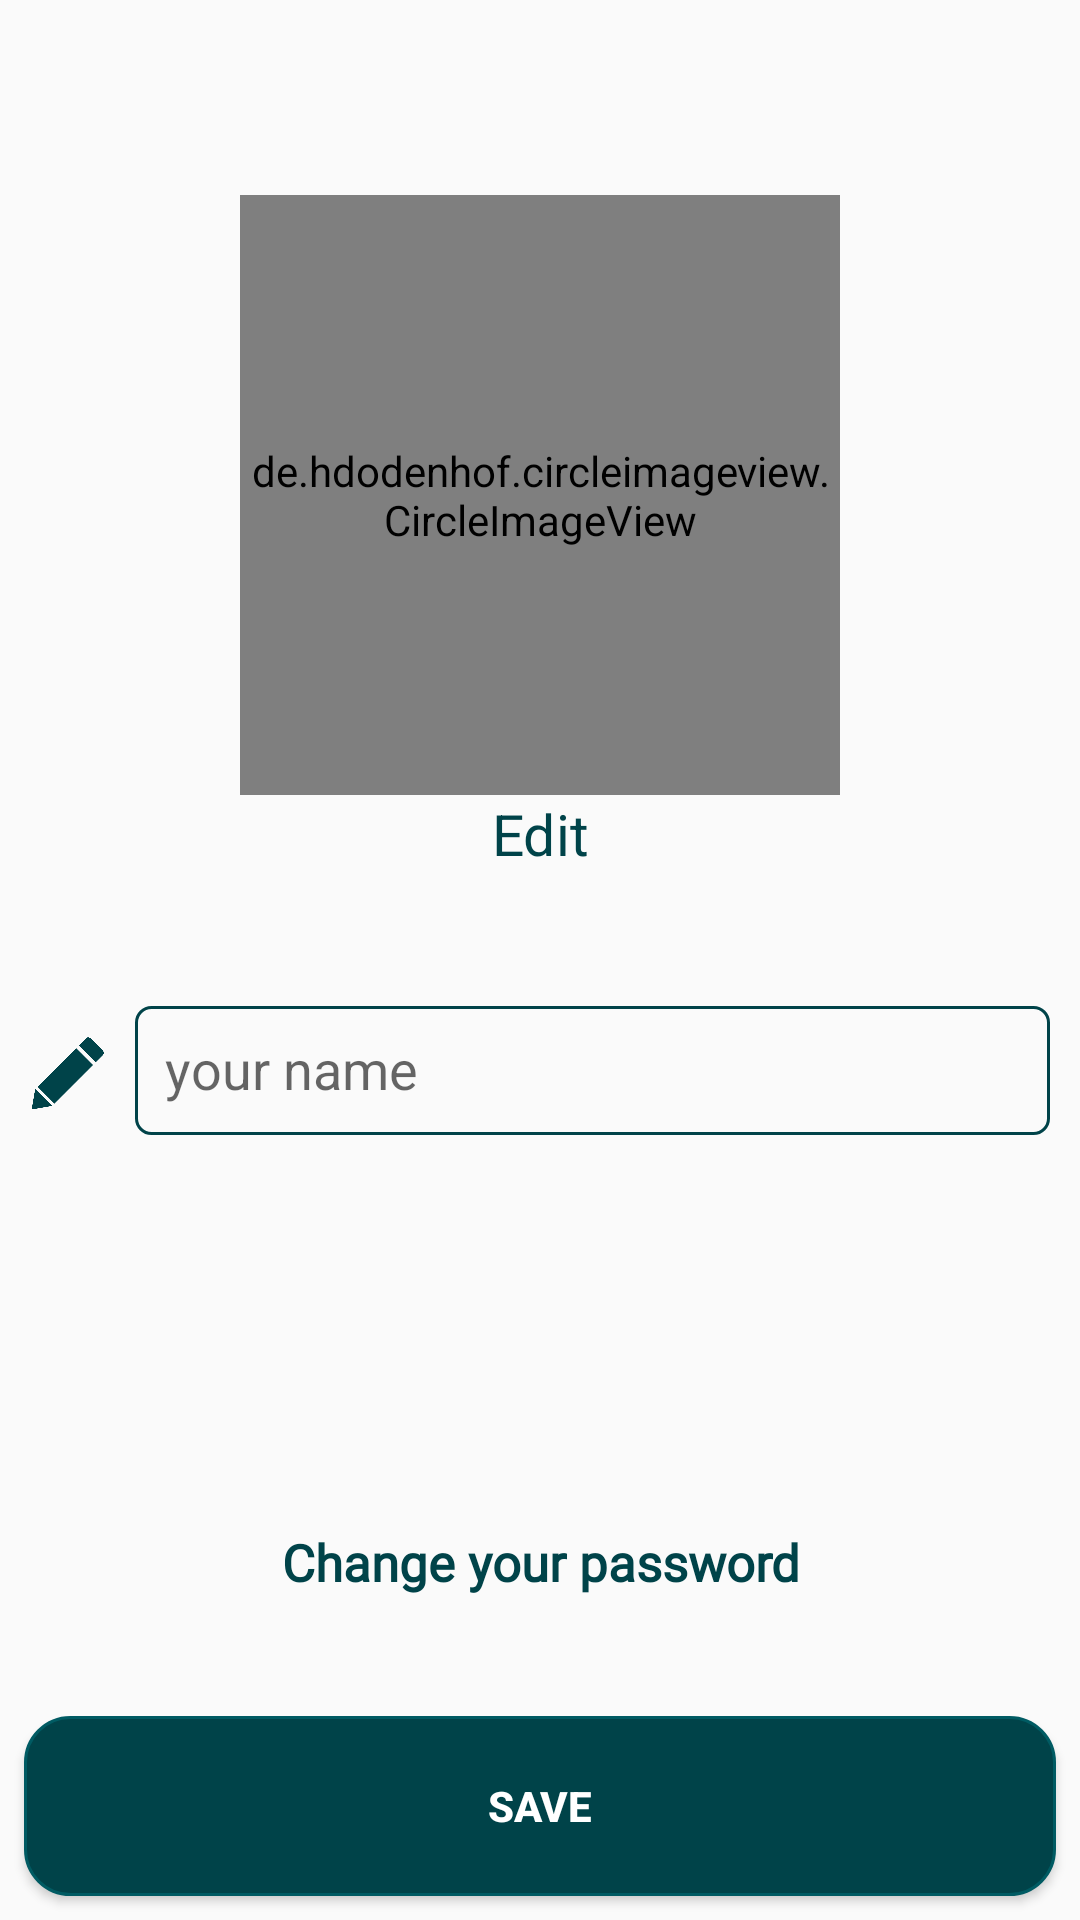

Android layout source for this screen:
<!-- AndroidManifest.xml: application theme AppTheme -->
<!-- res/layout/fragment_profile.xml -->
<?xml version="1.0" encoding="utf-8"?>
<android.support.constraint.ConstraintLayout xmlns:android="http://schemas.android.com/apk/res/android"
    xmlns:app="http://schemas.android.com/apk/res-auto"
    xmlns:tools="http://schemas.android.com/tools"
    android:layout_width="match_parent"
    android:layout_height="match_parent">


    <de.hdodenhof.circleimageview.CircleImageView
        android:id="@+id/image_profilePic"
        android:layout_width="200dp"
        android:layout_height="200dp"
        android:layout_marginTop="65dp"
        android:src="@drawable/def_profile"
        app:layout_constraintEnd_toEndOf="parent"
        app:layout_constraintLeft_toLeftOf="parent"
        app:layout_constraintRight_toRightOf="parent"
        app:layout_constraintStart_toStartOf="parent"
        app:layout_constraintTop_toTopOf="parent" />

    <LinearLayout
        android:layout_width="match_parent"
        android:layout_height="wrap_content"
        android:layout_marginBottom="20dp"
        android:orientation="horizontal"
        app:layout_constraintBottom_toTopOf="@+id/change_password"
        app:layout_constraintEnd_toEndOf="parent"
        app:layout_constraintHorizontal_bias="0.0"
        app:layout_constraintStart_toStartOf="parent"
        app:layout_constraintTop_toBottomOf="@+id/edit_profile_pic"
        app:layout_constraintVertical_bias="0.29">

        <ImageView
            android:id="@+id/icon_user_name"
            android:layout_width="25dp"
            android:layout_height="25dp"
            android:layout_margin="10dp"
            android:clickable="true"
            android:src="@drawable/editicon_green"
            tools:layout_editor_absoluteX="16dp"
            tools:layout_editor_absoluteY="322dp" />


        <EditText
            android:id="@+id/edit_user_name"
            android:layout_width="match_parent"
            android:layout_height="43dp"
            android:layout_marginRight="10dp"
            android:background="@drawable/input_outline"
            android:hint="your name"
            android:inputType="textPersonName"
            android:maxLength="25"
            android:padding="10dp"
            android:imeOptions="actionGo"
            android:textColor="@color/colorPrimaryDark"
            android:textStyle="normal"
            tools:layout_editor_absoluteY="314dp" />


    </LinearLayout>

    <Button
        android:id="@+id/save_edit_profile"
        android:layout_width="match_parent"
        android:layout_height="wrap_content"
        android:layout_marginBottom="8dp"
        android:layout_marginEnd="8dp"
        android:layout_marginLeft="8dp"
        android:layout_marginRight="8dp"
        android:layout_marginStart="8dp"
        android:background="@drawable/login_button"
        android:text="Save"
        android:textColor="@color/cardview_light_background"
        android:textStyle="bold"
        app:layout_constraintBottom_toBottomOf="parent"
        app:layout_constraintLeft_toLeftOf="parent"
        app:layout_constraintRight_toRightOf="parent"
        app:layout_constraintVertical_bias="0.884" />

    <TextView
        android:id="@+id/edit_profile_pic"
        android:layout_width="wrap_content"
        android:layout_height="wrap_content"
        android:layout_gravity="center"
        android:layout_marginEnd="8dp"
        android:layout_marginStart="8dp"
        android:clickable="true"
        android:ems="10"
        android:gravity="center"
        android:inputType="textPersonName"
        android:text="Edit"
        android:textColor="@color/colorPrimaryDark"
        android:textSize="19dp"
        app:layout_constraintEnd_toEndOf="parent"
        app:layout_constraintStart_toStartOf="parent"
        app:layout_constraintTop_toBottomOf="@+id/image_profilePic" />

    <TextView
        android:id="@+id/change_password"
        android:layout_width="wrap_content"
        android:layout_height="wrap_content"
        android:layout_marginBottom="40dp"

        android:fontFamily="@font/sukarregular"
        android:text="Change your password"
        android:textColor="@color/colorPrimaryDark"
        android:textSize="17dp"
        android:textStyle="bold"
        app:layout_constraintBottom_toTopOf="@+id/save_edit_profile"
        app:layout_constraintEnd_toEndOf="parent"
        app:layout_constraintHorizontal_bias="0.503"
        app:layout_constraintStart_toStartOf="parent" />


</android.support.constraint.ConstraintLayout>
<!-- resources referenced by this layout -->
<resources>
  <color name="colorPrimaryDark">#004349</color>
  <!-- drawable def_profile: png bitmap (drawable, 21322 bytes) -->
  <!-- drawable editicon_green: png bitmap (drawable, 20265 bytes) -->
  <!-- drawable input_outline (drawable) -->
  <?xml version="1.0" encoding="utf-8"?>
  <shape xmlns:android="http://schemas.android.com/apk/res/android">
      <stroke android:color="@color/colorAccent"
          android:width="1dp" />
      <corners android:radius="5dp" />
      <solid android:color="@null" />
  
  </shape>
  <!-- drawable login_button (drawable) -->
  <?xml version="1.0" encoding="utf-8"?>
  <shape xmlns:android="http://schemas.android.com/apk/res/android"
      android:shape="rectangle" >
  
      <corners
          android:bottomLeftRadius="15dp"
          android:bottomRightRadius="15dp"
          android:radius="75dp"
          android:topLeftRadius="15dp"
          android:topRightRadius="15dp" />
  
      <stroke android:width="3px" android:color="@color/colorPrimary" />
  
      
        <solid android:color="@color/colorPrimaryDark" />
  
       <padding
           android:bottom="0dp"
           android:left="0dp"
           android:right="0dp"
           android:top="0dp" />
  
       <size
           android:height="60dp"
           android:width="270dp" />
  
   </shape>
  <style name="AppTheme" parent="Theme.AppCompat.Light.NoActionBar">
          
          <item name="colorPrimary">@color/colorPrimary</item>
          <item name="colorPrimaryDark">@color/colorPrimaryDark</item>
          <item name="colorAccent">@color/colorAccent</item>
      </style>
  <color name="colorAccent">#004349</color>
  <color name="colorPrimary">#005b63</color>
</resources>
